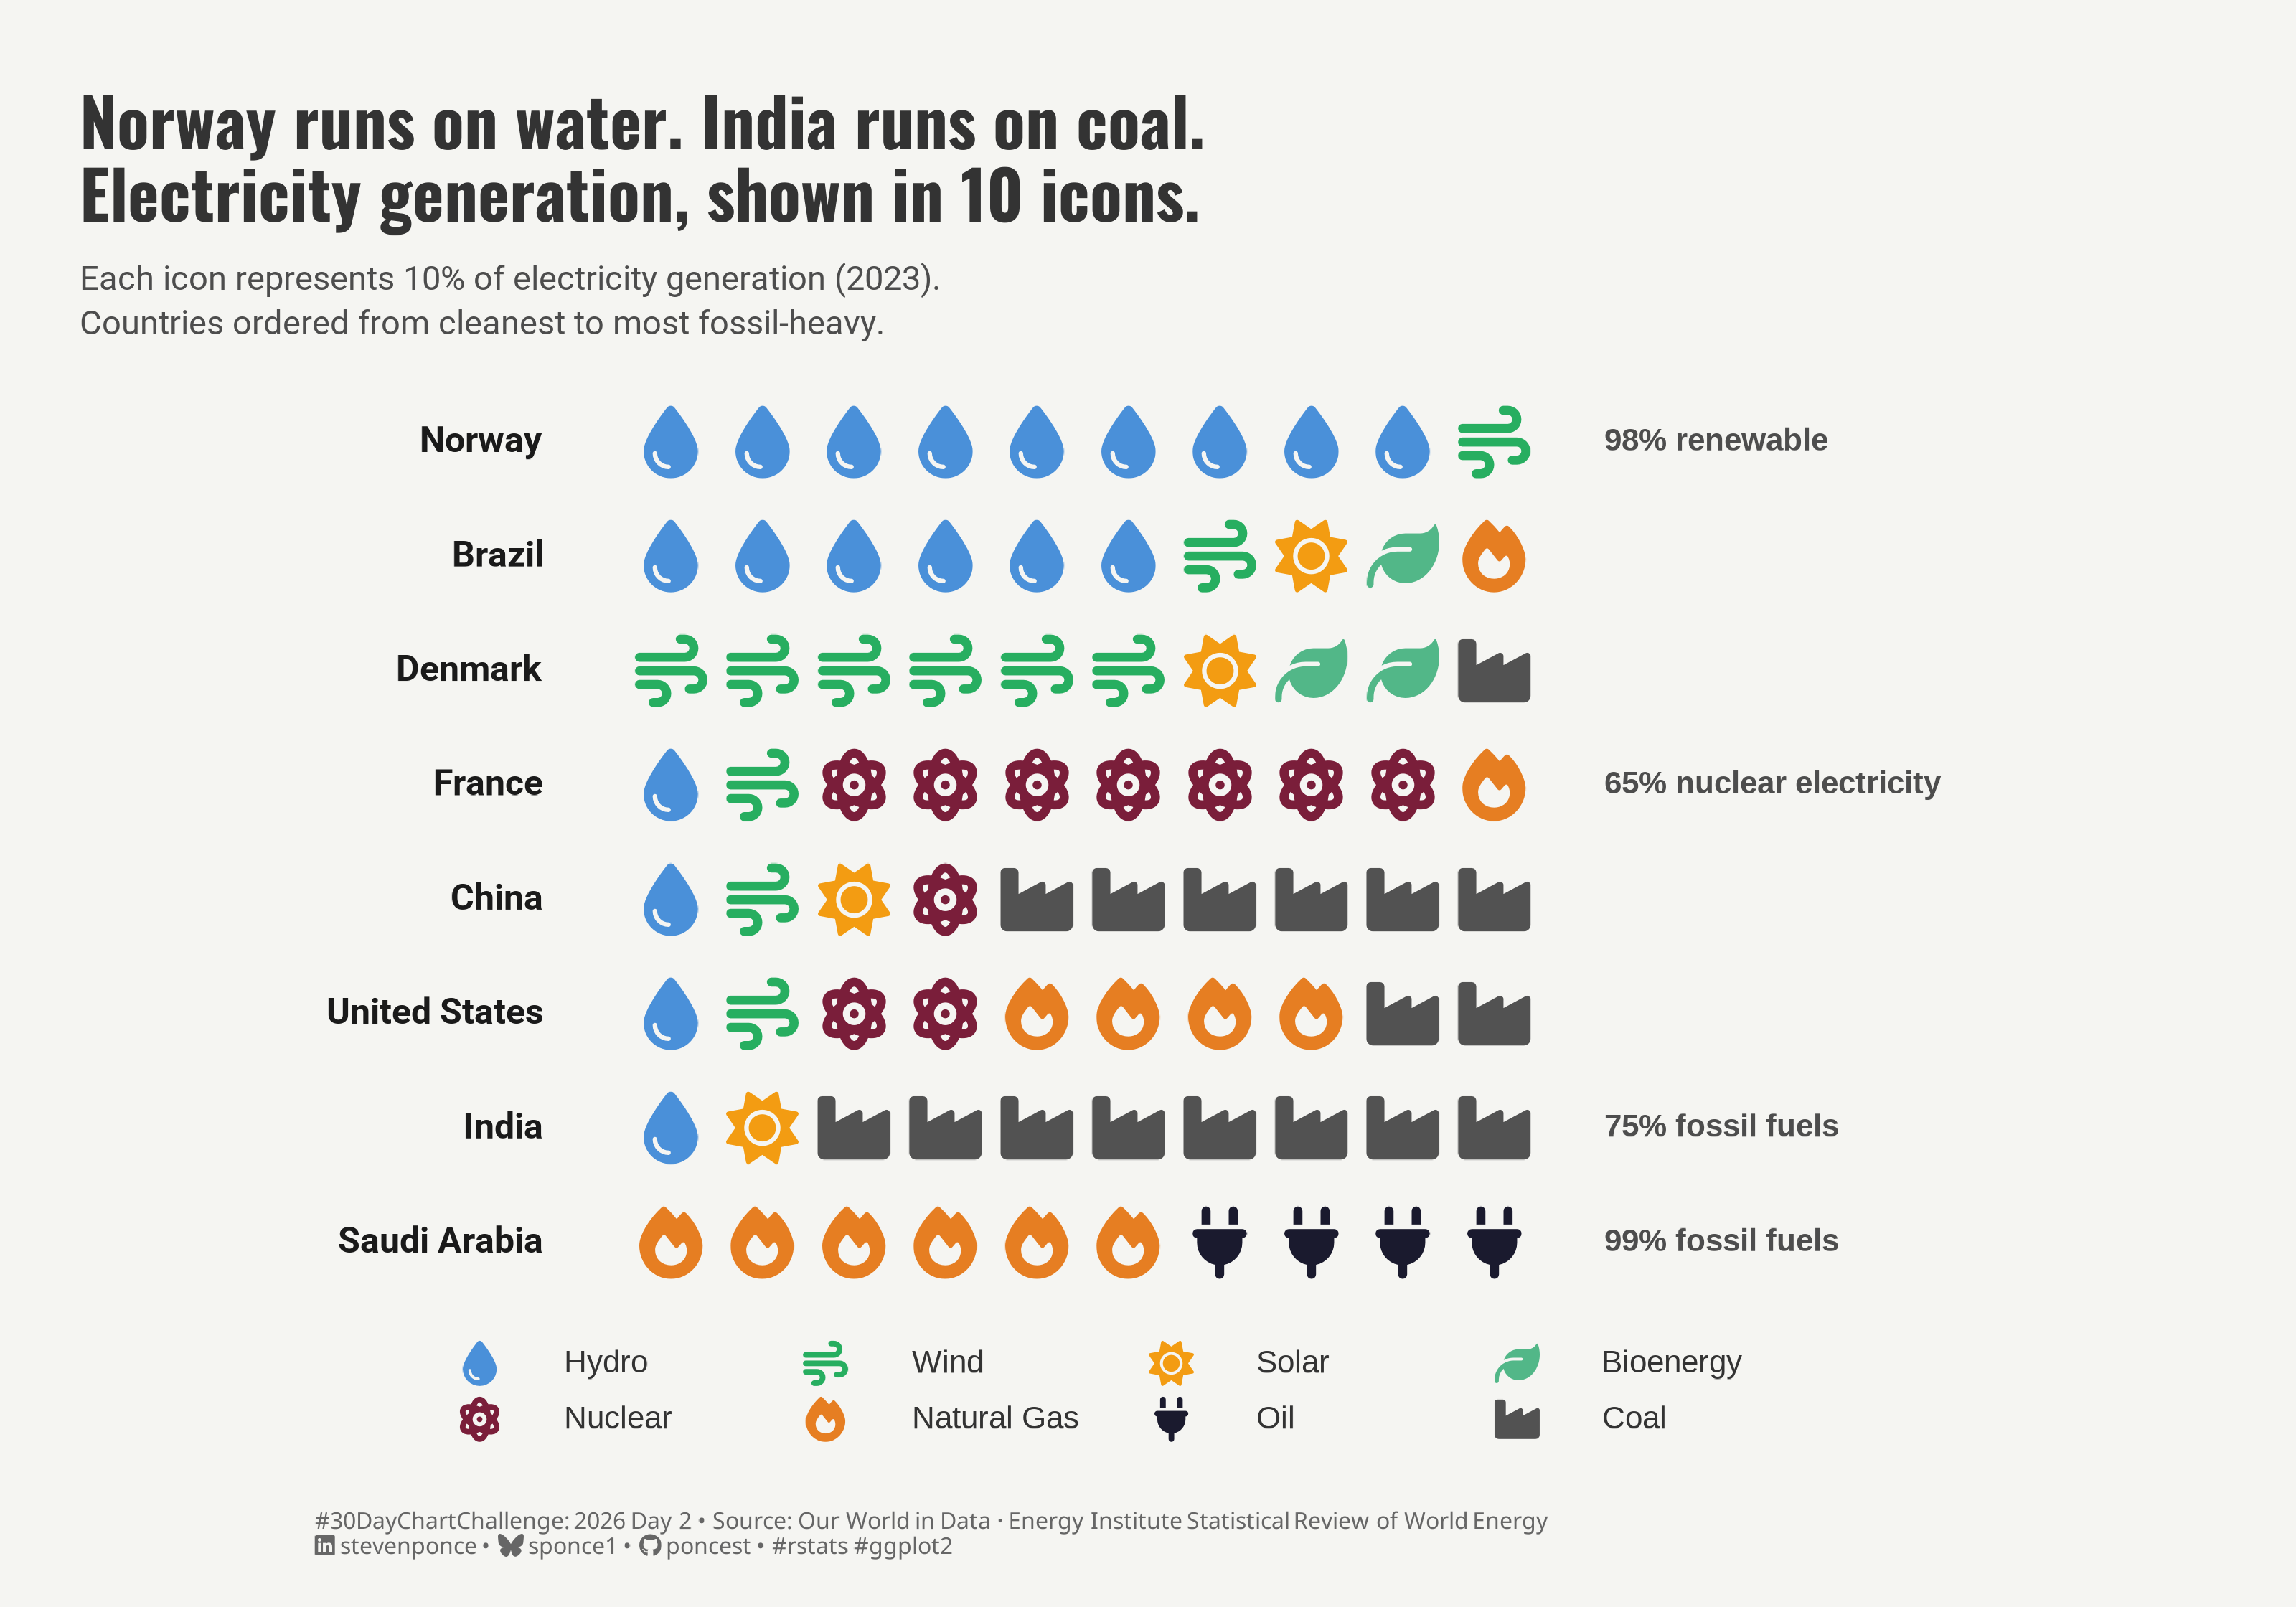

This figure's R source:

## Challenge: #30DayChartChallenge 2026 — Day 02
## Prompt:    Pictogram
## Topic:     Electricity generation by source — 8 countries, 2023
## Author:    Steven Ponce
## Date:      2026-04-02

## NOTE:      This script uses custom helper functions for theming and formatting.
##            See "HELPER FUNCTIONS DOCUMENTATION" section at the end for details.

## Data:      Our World in Data — Electricity Mix (Ember / Energy Institute, 2023)
##            https://raw.githubusercontent.com/owid/energy-data/master/owid-energy-data.csv


## 1. LOAD PACKAGES & SETUP ----
if (!require("pacman")) install.packages("pacman")
pacman::p_load(
  tidyverse, ggtext, showtext, sysfonts, systemfonts,    
  janitor, scales, glue, patchwork          
)

### |- figure size ---- 
camcorder::gg_record(
  dir    = here::here("temp_plots"),
  device = "png",
  width  = 10,
  height = 7,
  units  = "in",
  dpi    = 320
)

# Source utility functions
source(here::here("R/utils/fonts.R"))
source(here::here("R/utils/social_icons.R"))
source(here::here("R/themes/base_theme.R"))
source(here::here("R/utils/snap.R"))

### |- load FontAwesome ----
fa_path <- system_fonts() |>
  filter(name == "FontAwesome6Free-Solid") |>
  pull(path) |>
  first()

font_add("FontAwesome6", regular = fa_path)
message("FontAwesome loaded: ", fa_path)

showtext_auto()
showtext_opts(dpi = 320)


## 2. READ IN THE DATA ----

### |- OWID energy data ----
# Download: https://raw.githubusercontent.com/owid/energy-data/master/owid-energy-data.csv
energy_raw <- read_csv("2026/data/owid-energy-data.csv")


## 3. EXAMINING THE DATA ----
glimpse(energy_raw)


## 4. TIDY DATA ----

### |- target countries ----
target_countries <- c(
  "Norway", "Brazil", "Denmark", "France",
  "China", "United States", "India", "Saudi Arabia"
)

### |- column -> source lookup ----
col_source_map <- c(
  "coal_electricity"                        = "coal",
  "gas_electricity"                         = "gas",
  "oil_electricity"                         = "oil",
  "nuclear_electricity"                     = "nuclear",
  "hydro_electricity"                       = "hydro",
  "wind_electricity"                        = "wind",
  "solar_electricity"                       = "solar",
  "biofuel_electricity"                     = "bioenergy",
  "other_renewable_exc_biofuel_electricity" = "other_renewables"
  # NOTE: other_renewables retained for data completeness;
  # excluded from legend since none of the 8 countries use it in 2023
)

### |- sort orders (defined once, used throughout) ----
# Within-row display: renewables block | nuclear | fossil block
source_sort_order <- c(
  "hydro"            = 1,
  "wind"             = 2,
  "solar"            = 3,
  "bioenergy"        = 4,
  "other_renewables" = 5,
  "nuclear"          = 6,
  "gas"              = 7,
  "oil"              = 8,
  "coal"             = 9
)

# Legend order: same clean -> fossil sequence, other_renewables excluded
legend_order <- c(
  "hydro", "wind", "solar", "bioenergy",
  "nuclear", "gas", "oil", "coal"
)

### |- source group lookup ----
source_group_map <- c(
  "hydro"            = "renewable",
  "wind"             = "renewable",
  "solar"            = "renewable",
  "bioenergy"        = "renewable",
  "other_renewables" = "renewable",
  "nuclear"          = "nuclear",
  "gas"              = "fossil",
  "oil"              = "fossil",
  "coal"             = "fossil"
)

### |- icon unicode (FontAwesome 6 Solid) ----
icon_map <- c(
  "hydro"            = "\uf043", # fa-droplet
  "wind"             = "\uf72e", # fa-wind
  "solar"            = "\uf185", # fa-sun
  "bioenergy"        = "\uf06c", # fa-leaf
  "other_renewables" = "\uf0e7", # fa-bolt
  "nuclear"          = "\uf5d2", # fa-atom
  "gas"              = "\uf06d", # fa-fire
  "oil"              = "\uf1e6", # fa-plug
  "coal"             = "\uf275" # fa-industry
)

### |- display labels ----
source_labels <- c(
  "hydro"            = "Hydro",
  "wind"             = "Wind",
  "solar"            = "Solar",
  "bioenergy"        = "Bioenergy",
  "other_renewables" = "Other Renew.",
  "nuclear"          = "Nuclear",
  "gas"              = "Natural Gas",
  "oil"              = "Oil",
  "coal"             = "Coal"
)

### |- largest-remainder allocation: icons always sum to exactly 10 ----
allocate_icons <- function(shares, n_total = 10) {
  shares <- tidyr::replace_na(shares, 0)

  if (sum(shares) == 0) {
    return(rep(0L, length(shares)))
  }

  shares <- shares / sum(shares)

  floors <- floor(shares * n_total)
  remainder <- shares * n_total - floors
  n_remaining <- as.integer(n_total - sum(floors))

  if (n_remaining > 0) {
    top_idx <- order(remainder, decreasing = TRUE)[seq_len(n_remaining)]
    floors[top_idx] <- floors[top_idx] + 1L
  }

  floors
}

### |- filter, reshape, compute shares + icon counts ----
energy_clean <- energy_raw |>
  filter(country %in% target_countries, year == 2023) |>
  select(country, year, all_of(names(col_source_map))) |>
  pivot_longer(
    cols      = all_of(names(col_source_map)),
    names_to  = "col",
    values_to = "twh"
  ) |>
  mutate(
    source = col_source_map[col],
    twh    = replace_na(twh, 0)
  ) |>
  select(-col) |>
  group_by(country) |>
  mutate(
    total_twh = sum(twh, na.rm = TRUE),
    share     = if_else(total_twh > 0, twh / total_twh, 0),
    n_icons   = allocate_icons(share)
  ) |>
  ungroup() |>
  mutate(
    source = factor(source, levels = names(source_sort_order))
  ) |>
  # Keep only sources that receive at least one pictogram icon
  # after largest-remainder allocation
  filter(n_icons > 0)

### |- sanity check: every country must sum to exactly 10 icons ----
icon_check <- energy_clean |>
  group_by(country) |>
  summarise(total_icons = sum(n_icons), .groups = "drop")

stopifnot(all(icon_check$total_icons == 10))

### |- country order: cleanest -> most fossil-heavy ----
# left_join retains countries with zero fossil icons (e.g. Norway)
country_order <- energy_clean |>
  distinct(country) |>
  left_join(
    energy_clean |>
      filter(source %in% c("coal", "gas", "oil")) |>
      group_by(country) |>
      summarise(fossil_icons = sum(n_icons), .groups = "drop"),
    by = "country"
  ) |>
  mutate(fossil_icons = replace_na(fossil_icons, 0)) |>
  arrange(fossil_icons, country) |>
  pull(country)

### |- expand to one row per icon, sorted within each row ----
energy_expanded <- energy_clean |>
  uncount(n_icons) |>
  mutate(sort_key = source_sort_order[as.character(source)]) |>
  group_by(country) |>
  arrange(sort_key, .by_group = TRUE) |>
  mutate(
    icon_pos = row_number(),
    x        = icon_pos,
    y        = 0,
    icon     = icon_map[as.character(source)]
  ) |>
  ungroup() |>
  mutate(
    country = factor(country, levels = country_order),
    source  = factor(as.character(source), levels = legend_order)
  )

### |- right-side annotations (selected countries only) ----
annotation_df <- energy_clean |>
  mutate(group = source_group_map[as.character(source)]) |>
  group_by(country, group) |>
  summarise(pct = round(sum(share) * 100), .groups = "drop") |>
  pivot_wider(names_from = group, values_from = pct, values_fill = 0) |>
  mutate(
    annotation = case_when(
      country == "Norway" ~ glue("{renewable}% renewable"),
      country == "France" ~ glue("{nuclear}% nuclear electricity"),
      country %in% c("India", "Saudi Arabia") ~ glue("{fossil}% fossil fuels"),
      TRUE ~ NA_character_
    )
  ) |>
  filter(!is.na(annotation)) |>
  mutate(country = factor(country, levels = country_order))

### |- legend data ----
legend_df <- tibble(
  source = legend_order,
  label  = source_labels[legend_order],
  icon   = icon_map[legend_order]
) |>
  mutate(
    col = c(1, 2, 3, 4, 1, 2, 3, 4),
    row = c(2, 2, 2, 2, 1, 1, 1, 1)
  ) |>
  mutate(
    x_icon  = (col - 1) * 2.2 + 1,
    x_label = x_icon + 0.55,
    y       = row
  )


# 5. VISUALIZATION ---- 

### |- plot aesthetics ----
colors <- get_theme_colors(
  palette = c(
    "coal"             = "#525252",
    "gas"              = "#E67E22",
    "oil"              = "#1a1a2e",
    "nuclear"          = "#7A1E3A",
    "hydro"            = "#4A90D9",
    "wind"             = "#27AE60",
    "solar"            = "#F39C12",
    "bioenergy"        = "#52b788",
    "other_renewables" = "#1ABC9C"
  )
)

### |- titles and caption ----
title_text <- "Norway runs on water. India runs on coal.\nElectricity generation, shown in 10 icons."

subtitle_text <- str_glue(
  "Each icon represents 10% of electricity generation (2023).\n",
  "Countries ordered from cleanest to most fossil-heavy."
)

caption_text <- create_dcc_caption(
  dcc_year = 2026,
  dcc_day = 02,
  source_text = "Our World in Data · Energy Institute Statistical Review of World Energy"
)

### |- fonts ----
setup_fonts()
fonts <- get_font_families()

### |- plot theme ----
base_theme <- create_base_theme(colors)

weekly_theme <- extend_weekly_theme(
  base_theme,
  theme(
    strip.text.y.left = element_text(
      angle = 0, hjust = 1, vjust = 0.5,
      face = "bold", size = rel(1.0),
      margin = margin(r = 6, l = 0)
    ),
    plot.title = element_text(
      size = rel(1.5),
      family = fonts$title,
      face = "bold",
      color = colors$title,
      margin = margin(t = 5, b = 5)
    ),
    plot.subtitle = element_text(
      size = rel(0.75),
      family = fonts$subtitle,
      color = colors$subtitle,
      lineheight = 1.1,
      margin = margin(t = 5, b = 15)
    ),
    strip.background = element_blank(),
    axis.text = element_blank(),
    axis.title = element_blank(),
    axis.ticks = element_blank(),
    panel.grid = element_blank(),
    panel.spacing.y = unit(0.3, "lines"),
    legend.position = "none",
    plot.margin = margin(t = 10, r = 10, b = 10, l = 10)
  )
)

theme_set(weekly_theme)

### |- main plot ----
p_main <- energy_expanded |>
  ggplot(aes(x = x, y = y, color = source, label = icon)) +
  geom_text(
    family      = "FontAwesome6",
    size        = 8,
    show.legend = FALSE
  ) +
  geom_text(
    data = annotation_df,
    aes(x = 11.2, y = 0, label = annotation),
    inherit.aes = FALSE,
    hjust = 0,
    vjust = 0.5,
    size = 3.5,
    color = "gray30",
    fontface = "bold",
    family = "sans"
  ) +
  scale_color_manual(values = colors$palette) +
  scale_x_continuous(limits = c(0.5, 14.5)) +
  scale_y_continuous(limits = c(-0.5, 0.5)) +
  coord_equal() +
  facet_wrap(
    ~country,
    ncol           = 1,
    strip.position = "left"
  ) +
  labs(
    title    = title_text,
    subtitle = subtitle_text
  )

### |- custom legend as its own ggplot ----
p_legend <- ggplot(legend_df) +
  geom_text(
    aes(x = x_icon, y = y, label = icon, color = source),
    family = "FontAwesome6",
    size = 5
  ) +
  geom_text(
    aes(x = x_label, y = y, label = label),
    hjust = 0,
    vjust = 0.5,
    size = 3.5,
    color = "gray20",
    family = "sans"
  ) +
  scale_color_manual(values = colors$palette) +
  scale_x_continuous(limits = c(0.5, 11.5)) +
  scale_y_continuous(limits = c(0.4, 2.6)) +
  theme_void() +
  theme(
    legend.position  = "none",
    plot.background  = element_rect(fill = colors$background, color = colors$background),
    panel.background = element_rect(fill = colors$background, color = colors$background),
    plot.margin      = margin(t = 0, r = 0, b = 0, l = 0)
  )

### |- caption panel ----
p_caption <- ggplot() +
  labs(caption = caption_text) +
  theme_void() +
  theme(
    plot.background = element_rect(fill = colors$background, color = colors$background),
    panel.background = element_rect(fill = colors$background, color = colors$background),
    plot.caption = element_markdown(
      size = rel(0.65),
      family = fonts$caption,
      color = colors$caption,
      lineheight = 1.1,
      hjust = 0,
      halign = 0,
      margin = margin(t = 5, b = 5)
    )
  )

### |- combine with patchwork ----
combined_plots <- p_main / p_legend / p_caption +
  plot_layout(heights = c(8, 1.2, 0.35)) +
  plot_annotation(
    theme = theme(
      plot.margin = margin(15, 15, 10, 15)
    )
  )

snap(combined_plots)


# 6. HELPER FUNCTIONS DOCUMENTATION ----

## ============================================================================ ##
##                     CUSTOM HELPER FUNCTIONS                                  ##
## ============================================================================ ##
#
# This analysis uses custom helper functions for consistent theming, fonts,
# and formatting across all my #TidyTuesday projects. The core analysis logic
# (data tidying and visualization) uses only standard tidyverse packages.
#
# -----------------------------------------------------------------------------
# FUNCTIONS USED IN THIS SCRIPT:
# -----------------------------------------------------------------------------
#
# 📂 R/utils/fonts.R
#    • setup_fonts()       - Initialize Google Fonts with showtext
#    • get_font_families() - Return standardized font family names
#
# 📂 R/utils/social_icons.R
#    • create_social_caption() - Generate formatted caption with social handles
#                                and #TidyTuesday attribution
#
# 📂 R/themes/base_theme.R
#    • create_base_theme()   - Create consistent base ggplot2 theme
#    • extend_weekly_theme() - Add weekly-specific theme customizations
#    • get_theme_colors()    - Get color palettes for highlight/text
#
# -----------------------------------------------------------------------------
# WHY CUSTOM FUNCTIONS?
# -----------------------------------------------------------------------------
# These utilities eliminate repetitive code and ensure visual consistency
# across 50+ weekly visualizations. Instead of copy-pasting 30+ lines of
# theme() code each week, I use create_base_theme() and extend as needed.
#
# -----------------------------------------------------------------------------
# VIEW SOURCE CODE:
# -----------------------------------------------------------------------------
# All helper functions are open source on GitHub:
# 🔗 https://github.com/poncest/30DayChartChallenge/tree/main/R
#
# Main files:
#   • R/utils/fonts.R         - Font setup and management
#   • R/utils/social_icons.R  - Caption generation with icons
#   • R/themes/base_theme.R   - Reusable ggplot2 themes
#
# -----------------------------------------------------------------------------
# REPRODUCIBILITY:
# -----------------------------------------------------------------------------
# To run this script:
#
# Option 1 - Use the helper functions (recommended):
#   1. Clone the repo: https://github.com/poncest/30DayChartChallenge/
#   2. Make sure the R/ directory structure is maintained
#   3. Run the script as-is
#
# Option 2 - Replace with standard code:
#   1. Replace setup_fonts() with your own font setup
#   2. Replace get_theme_colors() with manual color definitions
#   3. Replace create_base_theme() with theme_minimal() + theme()
#   4. Replace create_social_caption() with manual caption text
#
## ============================================================================ ##


# 7. SESSION INFO ----
sessioninfo::session_info(include_base = TRUE)

# ─ Session info ──────────────────────────────────────────────────────────────────────────────────────────────────────
# setting  value
# version  R version 4.3.1 (2023-06-16 ucrt)
# os       Windows 11 x64 (build 26100)
# system   x86_64, mingw32
# ui       RStudio
# language (EN)
# collate  English_United States.utf8
# ctype    English_United States.utf8
# tz       America/New_York
# date     2026-03-19
# rstudio  2026.01.1+403 Apple Blossom (desktop)
# pandoc   NA
# quarto   ERROR: Unknown command "TMPDIR=C:/Users/poncest/AppData/Local/Temp/Rtmp29rdWK/file8528583a2f06". Did you mean command "install"? @ C:\\PROGRA~1\\RStudio\\RESOUR~1\\app\\bin\\quarto\\bin\\quarto.exe
# 
# ─ Packages ──────────────────────────────────────────────────────────────────────────────────────────────────────────
# ! package      * version  date (UTC) lib source
# base         * 4.3.1    2023-06-16 [?] local
# bit            4.6.0    2025-03-06 [1] CRAN (R 4.3.3)
# bit64          4.6.0-1  2025-01-16 [1] CRAN (R 4.3.3)
# camcorder      0.1.0    2022-10-03 [1] CRAN (R 4.3.3)
# cli            3.6.4    2025-02-13 [1] CRAN (R 4.3.3)
# commonmark     2.0.0    2025-07-07 [1] CRAN (R 4.3.1)
# P compiler       4.3.1    2023-06-16 [2] local
# crayon         1.5.3    2024-06-20 [1] CRAN (R 4.3.3)
# curl           7.0.0    2025-08-19 [1] CRAN (R 4.3.1)
# P datasets     * 4.3.1    2023-06-16 [2] local
# dplyr        * 1.2.0    2026-02-03 [1] CRAN (R 4.3.1)
# farver         2.1.2    2024-05-13 [1] CRAN (R 4.3.3)
# forcats      * 1.0.1    2025-09-25 [1] CRAN (R 4.3.1)
# generics       0.1.4    2025-05-09 [1] CRAN (R 4.3.1)
# ggplot2      * 4.0.2    2026-02-03 [1] CRAN (R 4.3.1)
# ggtext       * 0.1.2    2022-09-16 [1] CRAN (R 4.3.3)
# gifski         1.32.0-2 2025-03-18 [1] CRAN (R 4.3.3)
# glue         * 1.8.0    2024-09-30 [1] CRAN (R 4.3.3)
# P graphics     * 4.3.1    2023-06-16 [2] local
# P grDevices    * 4.3.1    2023-06-16 [2] local
# P grid           4.3.1    2023-06-16 [2] local
# gridtext       0.1.6    2026-02-19 [1] CRAN (R 4.3.1)
# gtable         0.3.6    2024-10-25 [1] CRAN (R 4.3.3)
# here         * 1.0.2    2025-09-15 [1] CRAN (R 4.3.1)
# hms            1.1.4    2025-10-17 [1] CRAN (R 4.3.1)
# janitor      * 2.2.1    2024-12-22 [1] CRAN (R 4.3.3)
# jsonlite       2.0.0    2025-03-27 [1] CRAN (R 4.3.3)
# labeling       0.4.3    2023-08-29 [1] CRAN (R 4.3.1)
# lifecycle      1.0.5    2026-01-08 [1] CRAN (R 4.3.1)
# litedown       0.9      2025-12-18 [1] CRAN (R 4.3.1)
# lubridate    * 1.9.5    2026-02-04 [1] CRAN (R 4.3.1)
# magick         2.8.6    2025-03-23 [1] CRAN (R 4.3.3)
# magrittr       2.0.3    2022-03-30 [1] CRAN (R 4.3.3)
# markdown       2.0      2025-03-23 [1] CRAN (R 4.3.3)
# P methods      * 4.3.1    2023-06-16 [2] local
# pacman       * 0.5.1    2019-03-11 [1] CRAN (R 4.3.3)
# P parallel       4.3.1    2023-06-16 [2] local
# patchwork    * 1.3.2    2025-08-25 [1] CRAN (R 4.3.1)
# pillar         1.10.2   2025-04-05 [1] CRAN (R 4.3.3)
# pkgconfig      2.0.3    2019-09-22 [1] CRAN (R 4.3.3)
# purrr        * 1.2.1    2026-01-09 [1] CRAN (R 4.3.1)
# R6             2.6.1    2025-02-15 [1] CRAN (R 4.3.3)
# ragg           1.5.0    2025-09-02 [1] CRAN (R 4.3.1)
# RColorBrewer   1.1-3    2022-04-03 [1] CRAN (R 4.3.1)
# Rcpp           1.1.1    2026-01-10 [1] CRAN (R 4.3.1)
# readr        * 2.2.0    2026-02-19 [1] CRAN (R 4.3.1)
# rlang          1.1.7    2026-01-09 [1] CRAN (R 4.3.1)
# rprojroot      2.1.1    2025-08-26 [1] CRAN (R 4.3.1)
# rstudioapi     0.18.0   2026-01-16 [1] CRAN (R 4.3.1)
# rsvg           2.6.2    2025-03-23 [1] CRAN (R 4.3.3)
# S7             0.2.0    2024-11-07 [1] CRAN (R 4.3.3)
# scales       * 1.4.0    2025-04-24 [1] CRAN (R 4.3.1)
# sessioninfo    1.2.3    2025-02-05 [1] CRAN (R 4.3.3)
# showtext     * 0.9-7    2024-03-02 [1] CRAN (R 4.3.3)
# showtextdb   * 3.0      2020-06-04 [1] CRAN (R 4.3.3)
# snakecase      0.11.1   2023-08-27 [1] CRAN (R 4.3.3)
# P stats        * 4.3.1    2023-06-16 [2] local
# stringi        1.8.7    2025-03-27 [1] CRAN (R 4.3.3)
# stringr      * 1.6.0    2025-11-04 [1] CRAN (R 4.3.1)
# svglite        2.1.3    2023-12-08 [1] CRAN (R 4.3.3)
# sysfonts     * 0.8.9    2024-03-02 [1] CRAN (R 4.3.3)
# systemfonts  * 1.3.2    2026-03-05 [1] CRAN (R 4.3.1)
# textshaping    1.0.4    2025-10-10 [1] CRAN (R 4.3.1)
# tibble       * 3.2.1    2023-03-20 [1] CRAN (R 4.3.3)
# tidyr        * 1.3.2    2025-12-19 [1] CRAN (R 4.3.1)
# tidyselect     1.2.1    2024-03-11 [1] CRAN (R 4.3.3)
# tidyverse    * 2.0.0    2023-02-22 [1] CRAN (R 4.3.3)
# timechange     0.4.0    2026-01-29 [1] CRAN (R 4.3.1)
# P tools          4.3.1    2023-06-16 [2] local
# tzdb           0.5.0    2025-03-15 [1] CRAN (R 4.3.3)
# P utils        * 4.3.1    2023-06-16 [2] local
# vctrs          0.7.1    2026-01-23 [1] CRAN (R 4.3.1)
# vroom          1.7.0    2026-01-27 [1] CRAN (R 4.3.1)
# withr          3.0.2    2024-10-28 [1] CRAN (R 4.3.3)
# xfun           0.56     2026-01-18 [1] CRAN (R 4.3.1)
# xml2           1.5.2    2026-01-17 [1] CRAN (R 4.3.1)
# 
# [1] C:/Users/poncest/AppData/Local/R/win-library/4.3
# [2] C:/Program Files/R/R-4.3.1/library
# 
# * ── Packages attached to the search path.
# P ── Loaded and on-disk path mismatch.
# 
# ─────────────────────────────────────────────────────────────────────────────────────────────────────────────────────
